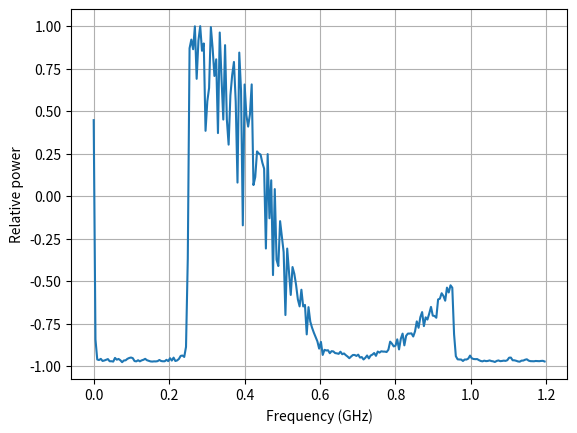
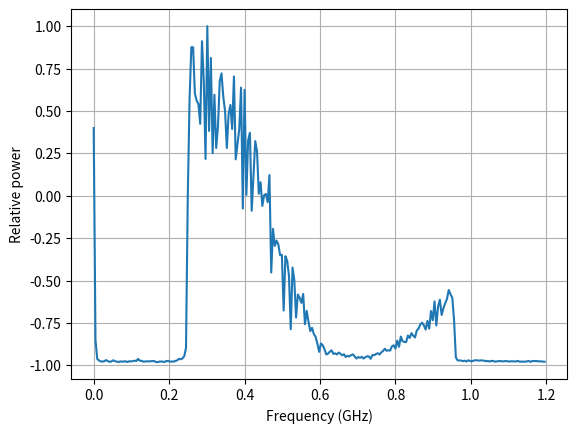

Reproduce these figures in Python, in order.
#!/usr/bin/env python3

import numpy as np
import matplotlib.pyplot as plt

circ = [0.446798,-0.843918,-0.961892,-0.965030,-0.957982,-0.970353,-0.967576,-0.963139,-0.959382,-0.972216,-0.971981,-0.974026,-0.952486,-0.962896,-0.958565,-0.966111,-0.977506,-0.967581,-0.966436,-0.957789,-0.952892,-0.950160,-0.953762,-0.970926,-0.972742,-0.966118,-0.972599,-0.966946,-0.963507,-0.957845,-0.966075,-0.969638,-0.972992,-0.973917,-0.972713,-0.973092,-0.971381,-0.964692,-0.970766,-0.972259,-0.972079,-0.963701,-0.971360,-0.954272,-0.967989,-0.950873,-0.970571,-0.967228,-0.958467,-0.940491,-0.938323,-0.946711,-0.887604,-0.367264,0.869880,0.921147,0.864230,0.999182,0.690176,0.915346,1.000000,0.855273,0.898162,0.384069,0.557744,0.636268,0.994524,0.869004,0.706946,0.804893,0.370795,0.962644,0.693426,0.450432,0.888348,0.450838,0.302843,0.592254,0.711250,0.789378,0.555612,0.079402,0.844560,0.619340,-0.172232,0.656798,0.476374,0.409030,0.481129,0.657262,0.064926,0.112142,0.262972,0.250466,0.244377,0.196604,0.161233,-0.308538,0.247051,-0.130626,0.093008,-0.464946,0.041207,-0.374536,-0.411710,-0.147483,-0.239240,-0.329720,-0.700077,-0.308827,-0.441625,-0.581791,-0.417666,-0.457080,-0.522767,-0.607681,-0.649263,-0.551173,-0.649502,-0.640525,-0.813994,-0.653590,-0.738870,-0.774591,-0.803711,-0.829572,-0.854921,-0.897746,-0.858004,-0.934902,-0.904941,-0.908574,-0.907431,-0.924668,-0.912767,-0.914308,-0.923922,-0.925705,-0.928507,-0.915904,-0.930693,-0.926199,-0.936141,-0.944262,-0.954124,-0.944186,-0.935262,-0.935053,-0.940848,-0.933166,-0.950420,-0.947461,-0.961763,-0.951992,-0.938184,-0.955397,-0.938542,-0.933014,-0.923556,-0.940224,-0.914930,-0.921246,-0.913325,-0.915248,-0.915347,-0.917751,-0.904243,-0.856710,-0.868615,-0.884707,-0.880563,-0.843090,-0.902597,-0.840006,-0.809371,-0.878491,-0.822253,-0.809129,-0.809231,-0.808002,-0.826396,-0.796421,-0.737415,-0.775215,-0.712809,-0.682694,-0.765103,-0.713749,-0.726636,-0.691739,-0.652214,-0.703500,-0.705772,-0.716106,-0.608455,-0.603880,-0.571825,-0.587674,-0.615764,-0.538761,-0.567340,-0.525049,-0.539201,-0.812996,-0.942504,-0.960646,-0.961698,-0.961958,-0.970529,-0.961714,-0.962053,-0.956463,-0.938691,-0.954986,-0.958873,-0.959778,-0.959232,-0.965450,-0.970472,-0.972666,-0.968570,-0.971376,-0.970359,-0.967171,-0.970863,-0.972482,-0.976475,-0.970215,-0.967334,-0.971539,-0.970403,-0.968460,-0.969949,-0.965904,-0.951145,-0.950589,-0.966245,-0.966596,-0.969365,-0.973206,-0.974537,-0.968495,-0.968012,-0.963130,-0.960465,-0.968465,-0.971450,-0.972136,-0.972194,-0.970493,-0.971016,-0.971684,-0.970222,-0.969660,-0.973432]
star = [0.399278,-0.848655,-0.962715,-0.971071,-0.976936,-0.977805,-0.975485,-0.968776,-0.975336,-0.979236,-0.976645,-0.970059,-0.975541,-0.978094,-0.979670,-0.977389,-0.977365,-0.977531,-0.975775,-0.980350,-0.975689,-0.976690,-0.975257,-0.972442,-0.974142,-0.962014,-0.973073,-0.973253,-0.978483,-0.976907,-0.975848,-0.976710,-0.975653,-0.974576,-0.974165,-0.980355,-0.981217,-0.977706,-0.976999,-0.978747,-0.980034,-0.974120,-0.974744,-0.977741,-0.977359,-0.978087,-0.973769,-0.970661,-0.961789,-0.964173,-0.959554,-0.945645,-0.897343,-0.000036,0.570861,0.876406,0.875657,0.602947,0.560767,0.540522,0.424135,0.911551,0.678738,0.217089,1.000000,0.382124,0.812890,0.250914,0.595204,0.281654,0.408784,0.675970,0.721621,0.583464,0.498782,0.281879,0.482094,0.535366,0.393295,0.703091,0.214774,0.301809,0.393324,0.637646,-0.075345,0.624621,0.005315,0.327186,0.370731,-0.088235,0.112296,0.322480,0.262875,0.011721,0.079705,-0.059960,0.003684,0.010225,-0.037327,0.122000,-0.452599,-0.194905,-0.295761,-0.264611,-0.287026,-0.350241,-0.348147,-0.676773,-0.356070,-0.383689,-0.472999,-0.786728,-0.423071,-0.497180,-0.718231,-0.582478,-0.601712,-0.631848,-0.579080,-0.757044,-0.678983,-0.743153,-0.797925,-0.778529,-0.815229,-0.830860,-0.872422,-0.920335,-0.871019,-0.881352,-0.904680,-0.936055,-0.930586,-0.919692,-0.911164,-0.932394,-0.929015,-0.935554,-0.924713,-0.931232,-0.940999,-0.934627,-0.951123,-0.943341,-0.947777,-0.939673,-0.935271,-0.947111,-0.959710,-0.951050,-0.955213,-0.949720,-0.959858,-0.951844,-0.946532,-0.947640,-0.961261,-0.939297,-0.939988,-0.933603,-0.928412,-0.936209,-0.923353,-0.915110,-0.902125,-0.913998,-0.910684,-0.913215,-0.887810,-0.881873,-0.900777,-0.854003,-0.890535,-0.830391,-0.858310,-0.861441,-0.863134,-0.823809,-0.838439,-0.810246,-0.825092,-0.835524,-0.795106,-0.782660,-0.758436,-0.748624,-0.764477,-0.789280,-0.738068,-0.783481,-0.679313,-0.733831,-0.623059,-0.764932,-0.652675,-0.612528,-0.703216,-0.663107,-0.633723,-0.608113,-0.555416,-0.581228,-0.601590,-0.734126,-0.953401,-0.970569,-0.970945,-0.971565,-0.975191,-0.972344,-0.977543,-0.970240,-0.974091,-0.976011,-0.972299,-0.969837,-0.970354,-0.971987,-0.970497,-0.971746,-0.972532,-0.975946,-0.973516,-0.977766,-0.973813,-0.974267,-0.977989,-0.976520,-0.975125,-0.974441,-0.976357,-0.976441,-0.974254,-0.975894,-0.977461,-0.976121,-0.975945,-0.976950,-0.976457,-0.973588,-0.978617,-0.977839,-0.977967,-0.978215,-0.976762,-0.973728,-0.979551,-0.974797,-0.974650,-0.974308,-0.975392,-0.976581,-0.976316,-0.977969,-0.978669]

freq = np.fft.fftfreq(255*2, 1/2.4e6)[:255] / 1e6

plt.figure()
plt.xlabel("Frequency (GHz)")
plt.ylabel("Relative power")
plt.grid()
plt.plot(freq, circ)

plt.figure()
plt.xlabel("Frequency (GHz)")
plt.ylabel("Relative power")
plt.grid()
plt.plot(freq, star)

plt.show()
